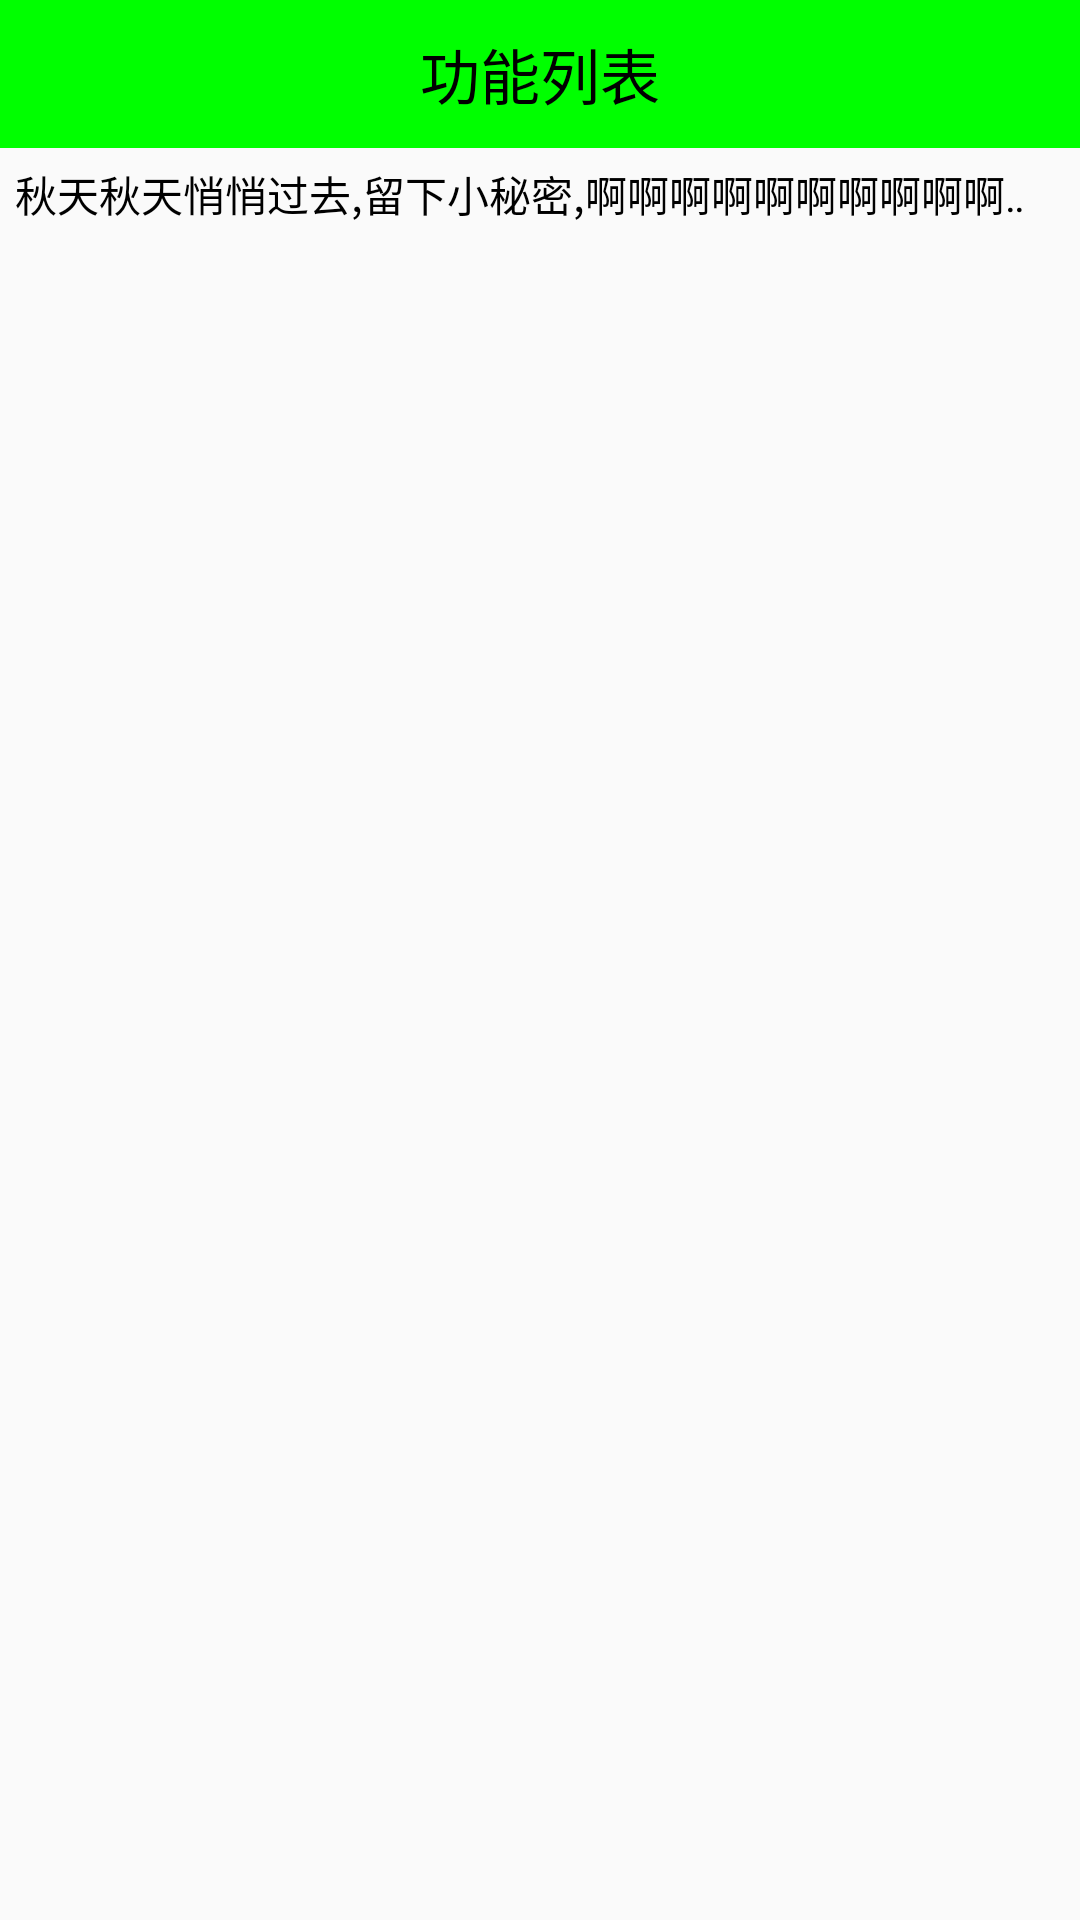

The Android layout XML behind this screen, and the referenced resources:
<!-- AndroidManifest.xml: application theme AppTheme -->
<!-- res/layout/activity_home.xml -->
<?xml version="1.0" encoding="utf-8"?>
<LinearLayout
    xmlns:android="http://schemas.android.com/apk/res/android"
    xmlns:tools="http://schemas.android.com/tools"
    android:layout_width="match_parent"
    android:layout_height="match_parent"
    android:orientation="vertical"
    tools:context="skrik.lgb.mobilesafe.activity.HomeActivity">
    
    <TextView
        android:text="功能列表"
        style="@style/TitleStyle"/>

    
    <TextView
        android:layout_width="match_parent"
        android:layout_height="wrap_content"
        android:text="秋天秋天悄悄过去,留下小秘密,啊啊啊啊啊啊啊啊啊啊啊啊啊啊啊啊啊啊啊啊"
        android:textColor="@color/black"
        android:singleLine="true"
        android:ellipsize="marquee"
        android:padding="5dp"/>

</LinearLayout>
<!-- resources referenced by this layout -->
<resources>
  <color name="black">#000</color>
  <style name="TitleStyle">
  
          <item name="android:layout_width">match_parent</item>
          <item name="android:layout_height">wrap_content</item>
          <item name="android:background">@color/green</item>
          <item name="android:padding">10dp</item>
          <item name="android:gravity">center</item>
          <item name="android:textColor">@color/black</item>
          <item name="android:textSize">20sp</item>
  
      </style>
  <style name="AppTheme" parent="Theme.AppCompat.Light.DarkActionBar">
          
          <item name="colorPrimary">@color/colorPrimary</item>
          <item name="colorPrimaryDark">@color/colorPrimaryDark</item>
          <item name="colorAccent">@color/colorAccent</item>
  
          <item name="windowNoTitle">true</item>
  
      </style>
  <color name="green">#0f0</color>
  <color name="colorPrimary">#3F51B5</color>
  <color name="colorPrimaryDark">#303F9F</color>
  <color name="colorAccent">#FF4081</color>
</resources>
